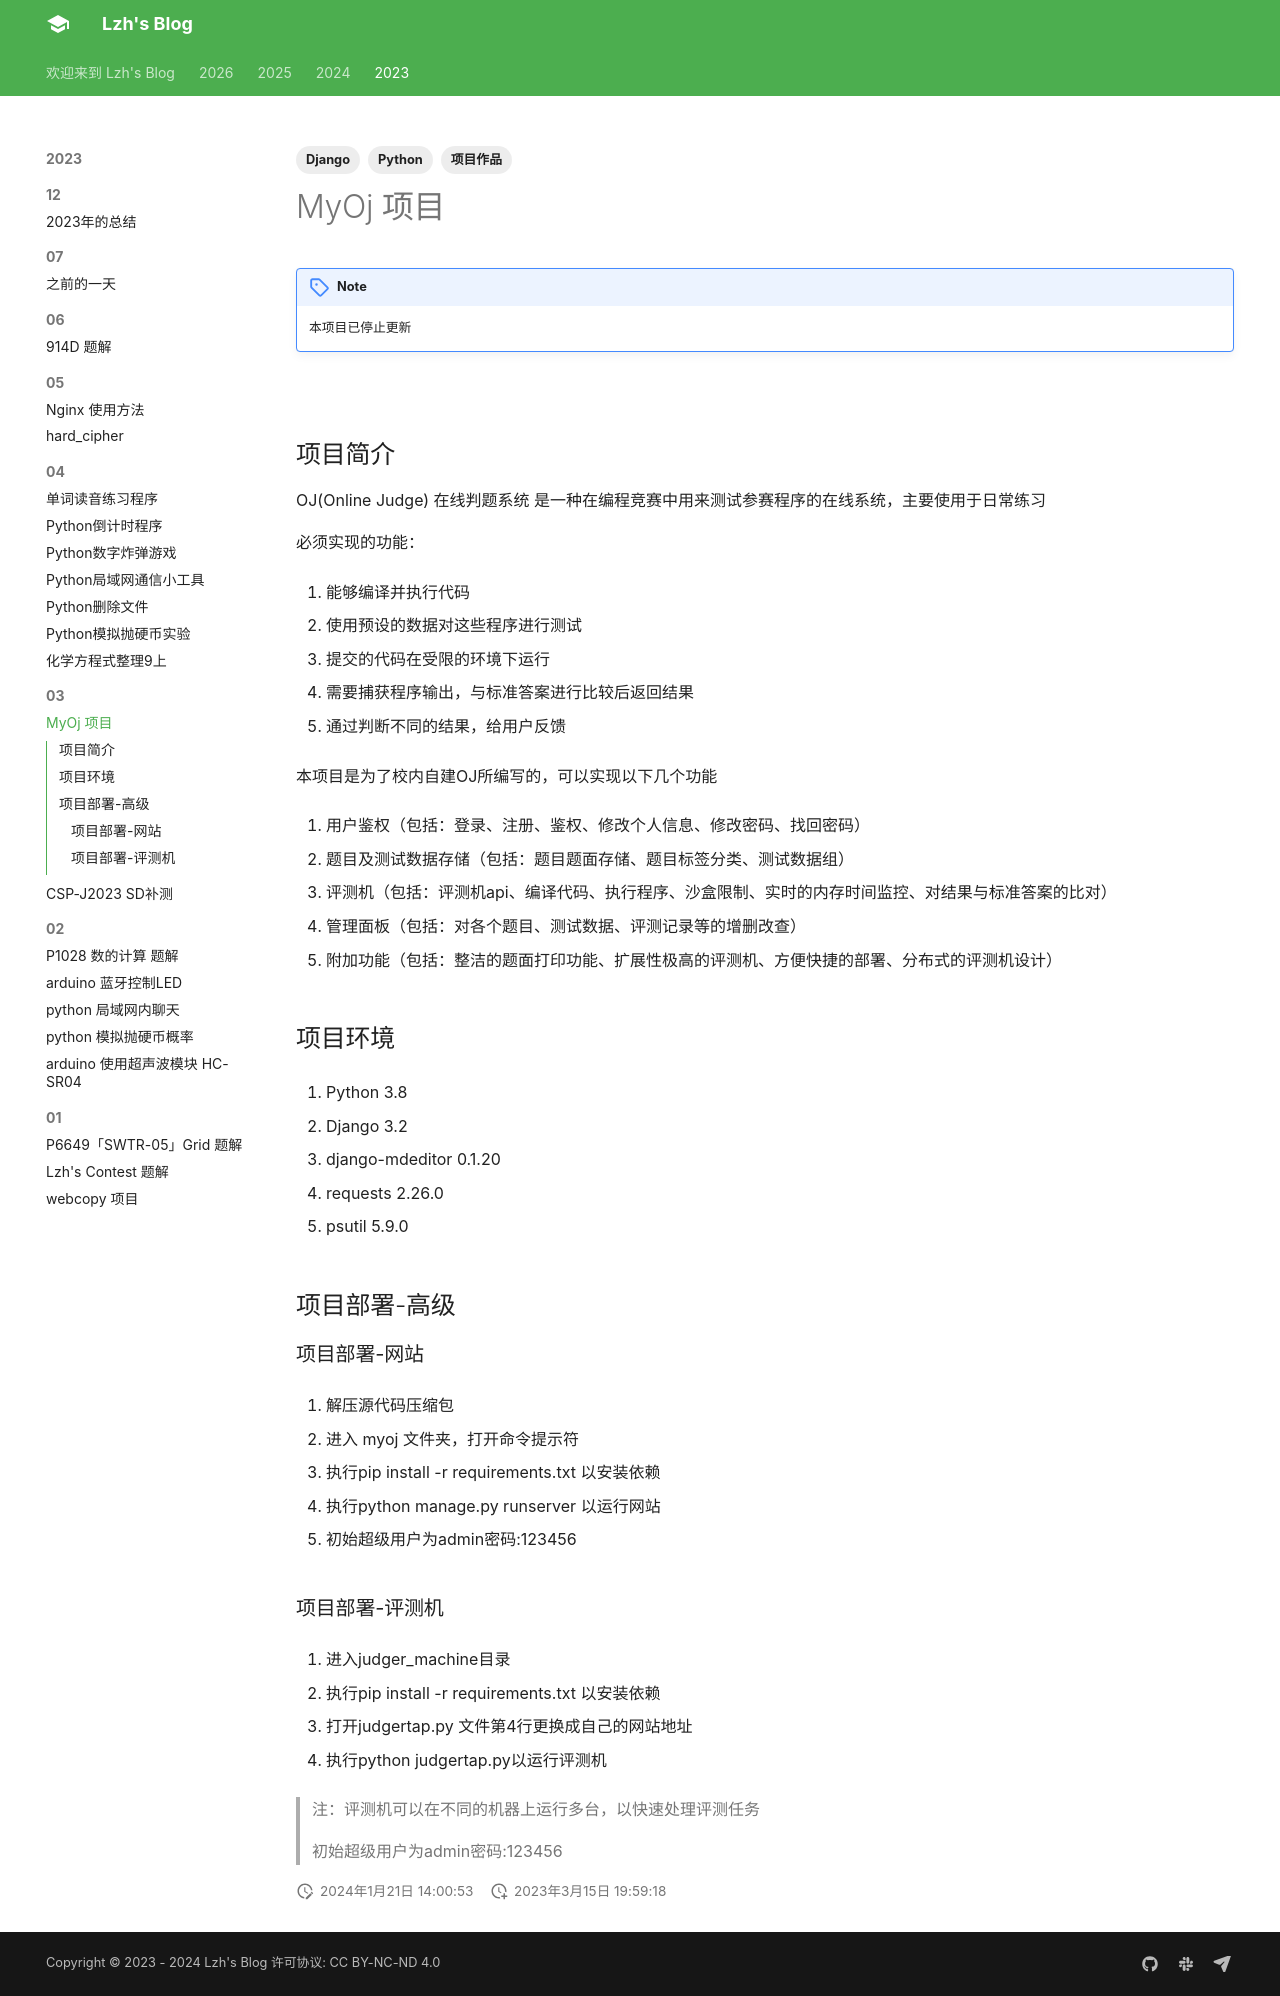

repository: liuzihaohao/liuzihaohao.github.io · page: blog/2023/03/2/index.html · generator: mkdocs

---
title: MyOj 项目
tags:
    - 项目作品
    - Python
    - Django

---

!!! note
    本项目已停止更新

[![](https://img.shields.io/badge/Github-liuzihaohao/myoj-gree?style=flat-square)](https://github.com/liuzihaohao/myoj)

## 项目简介
OJ(Online Judge) 在线判题系统 是一种在编程竞赛中用来测试参赛程序的在线系统，主要使用于日常练习

必须实现的功能：

1.	能够编译并执行代码

2.	使用预设的数据对这些程序进行测试

3.	提交的代码在受限的环境下运行

4.	需要捕获程序输出，与标准答案进行比较后返回结果

5.	通过判断不同的结果，给用户反馈

本项目是为了校内自建OJ所编写的，可以实现以下几个功能

1.	用户鉴权（包括：登录、注册、鉴权、修改个人信息、修改密码、找回密码）

2.	题目及测试数据存储（包括：题目题面存储、题目标签分类、测试数据组）

3.	评测机（包括：评测机api、编译代码、执行程序、沙盒限制、实时的内存时间监控、对结果与标准答案的比对）

4.	管理面板（包括：对各个题目、测试数据、评测记录等的增删改查）

5.	附加功能（包括：整洁的题面打印功能、扩展性极高的评测机、方便快捷的部署、分布式的评测机设计）


## 项目环境
1.	Python 3.8

2.	Django 3.2

3.	django-mdeditor 0.1.20

4. requests 2.26.0

5. psutil 5.9.0

## 项目部署-高级

### 项目部署-网站

1.	解压源代码压缩包

2.	进入 myoj 文件夹，打开命令提示符

3.	执行pip install -r requirements.txt 以安装依赖

4.	执行python manage.py runserver 以运行网站

5.	初始超级用户为admin密码:123456


### 项目部署-评测机

1.	进入judger_machine目录

2.	执行pip install -r requirements.txt 以安装依赖

3.	打开judgertap.py 文件第4行更换成自己的网站地址

4.	执行python judgertap.py以运行评测机

> 注：评测机可以在不同的机器上运行多台，以快速处理评测任务

> 初始超级用户为admin密码:123456

<script src="https://giscus.app/client.js"
    data-repo="liuzihaohao/liuzihaohao.github.io"
    data-repo-id="R_kgDOI3HDkw"
    data-category="Announcements"
    data-category-id="DIC_kwDOI3HDk84CT4T2"
    data-mapping="pathname"
    data-strict="1"
    data-reactions-enabled="1"
    data-emit-metadata="0"
    data-input-position="top"
    data-theme="preferred_color_scheme"
    data-lang="zh-CN"
    data-loading="lazy"
    crossorigin="anonymous"
    async>
</script>
